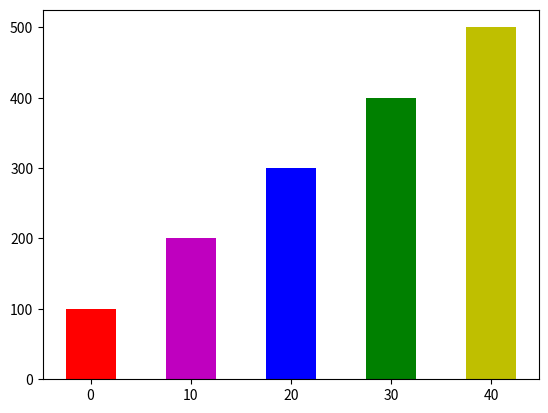

Write the Python code that produced this figure.
# This program shows a simple bar chart
import matplotlib.pyplot as plt

def main():
	# Create lists with coords X of left side for each bar
	left_edges = [0, 10, 20, 30, 40]
	
	# Create list with heights of each bar 
	heights = [100, 200, 300, 400, 500]
	
	# Create value for width of bar 
	bar_width = 5 
	
	# Build bar chart
	plt.bar(left_edges, heights, bar_width, color =('r','m','b','g','y'))

	# Show linear graph
	plt.show()

# Call main function
main()